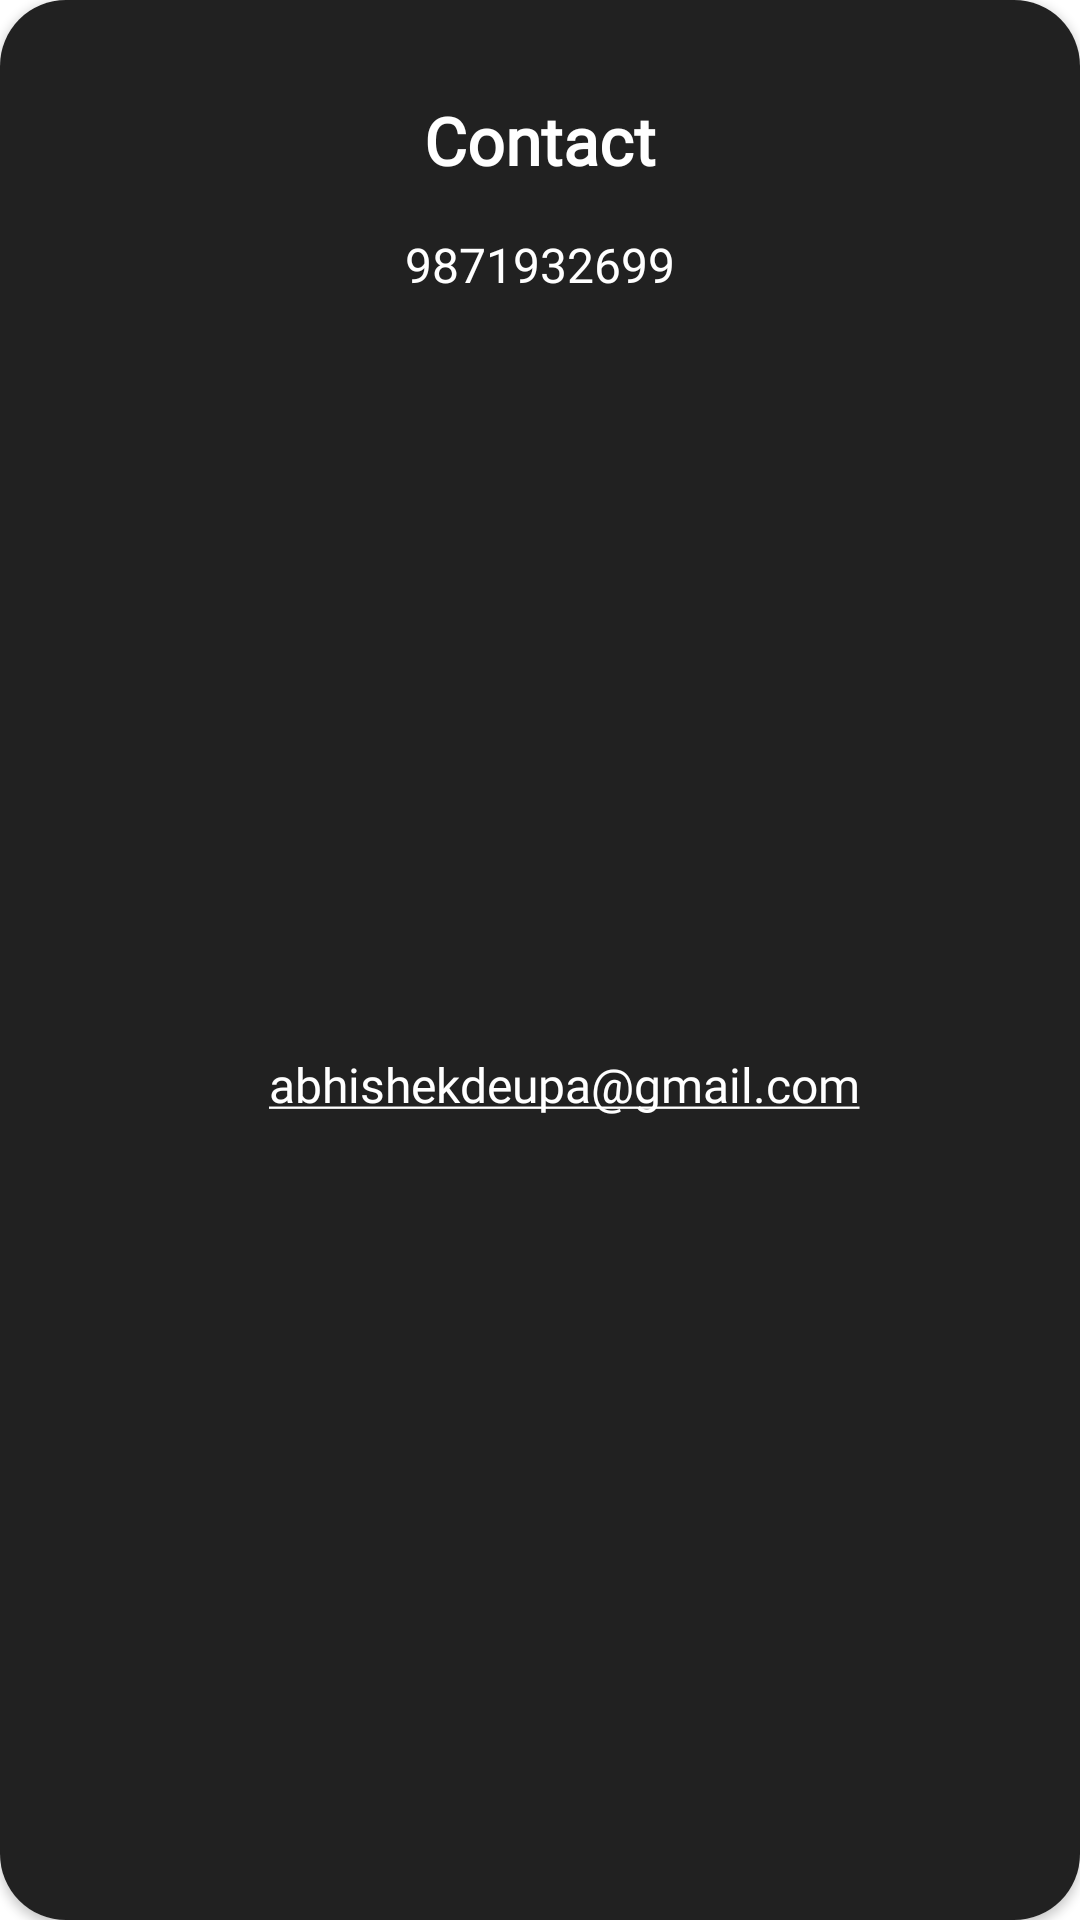

Produce the Android XML layout that renders to this screen, including the resource entries it uses.
<!-- AndroidManifest.xml: application theme Theme.IEAApp -->
<!-- res/layout/core_member_contact_popup.xml -->
<?xml version="1.0" encoding="utf-8"?>
<androidx.cardview.widget.CardView xmlns:android="http://schemas.android.com/apk/res/android"
    xmlns:app="http://schemas.android.com/apk/res-auto"
    xmlns:tools="http://schemas.android.com/tools"
    android:layout_width="match_parent"
    android:layout_height="wrap_content"
    android:layout_centerInParent="true"
    app:cardCornerRadius="22dp">

    <androidx.constraintlayout.widget.ConstraintLayout
        android:layout_width="match_parent"
        android:layout_height="match_parent"
        android:background="@color/different_black">

        <TextView
            android:id="@+id/contact_the_core_member_text"
            android:layout_width="wrap_content"
            android:layout_height="wrap_content"
            android:layout_marginTop="32dp"
            android:fontFamily="@font/poppins_regular"
            android:text="Contact"
            android:textAlignment="center"
            android:textColor="@color/white"
            android:textSize="22sp"
            android:textStyle="bold"
            app:layout_constraintEnd_toEndOf="parent"
            app:layout_constraintStart_toStartOf="parent"
            app:layout_constraintTop_toTopOf="parent" />

        <ImageView
            android:layout_width="20dp"
            android:layout_height="20dp"
            android:layout_marginEnd="8dp"
            android:background="@drawable/ic_phone"
            android:backgroundTint="@color/white"
            android:importantForAccessibility="no"
            app:layout_constraintEnd_toStartOf="@id/core_member_phone_number"
            app:layout_constraintTop_toTopOf="@id/core_member_phone_number" />

        <TextView
            android:id="@+id/core_member_phone_number"
            android:layout_width="wrap_content"
            android:layout_height="wrap_content"
            android:layout_marginTop="16dp"
            android:fontFamily="@font/poppins_regular"
            android:textColorLink="@color/white"
            android:linksClickable="true"
            android:text="9871932699"
            android:autoLink="phone"
            android:textColor="@color/white"
            android:textSize="16sp"
            app:layout_constraintEnd_toEndOf="parent"
            app:layout_constraintStart_toStartOf="parent"
            app:layout_constraintTop_toBottomOf="@id/contact_the_core_member_text"
            tools:ignore="HardcodedText" />


        <ImageView
            android:layout_width="20dp"
            android:layout_height="20dp"
            android:layout_marginEnd="8dp"
            android:background="@drawable/ic_email"
            android:backgroundTint="@color/white"
            android:importantForAccessibility="no"
            app:layout_constraintEnd_toStartOf="@id/core_member_email"
            app:layout_constraintTop_toTopOf="@id/core_member_email" />

        <TextView
            android:id="@+id/core_member_email"
            android:layout_width="wrap_content"
            android:layout_height="wrap_content"
            android:layout_marginTop="16dp"
            android:fontFamily="@font/poppins_regular"
            android:linksClickable="true"
            android:text="abhishekdeupa@gmail.com"
            android:layout_marginStart="32dp"
            android:layout_marginEnd="16dp"
            app:layout_constraintBottom_toBottomOf="parent"
            android:layout_marginBottom="32dp"
            android:textColor="@color/white"
            android:autoLink="email"
            android:textColorLink="@color/white"
            android:textSize="16sp"
            app:layout_constraintEnd_toEndOf="parent"
            app:layout_constraintStart_toStartOf="parent"
            app:layout_constraintTop_toBottomOf="@id/core_member_phone_number"
            tools:ignore="HardcodedText" />

    </androidx.constraintlayout.widget.ConstraintLayout>

</androidx.cardview.widget.CardView>
<!-- resources referenced by this layout -->
<resources>
  <color name="different_black">#212121</color>
  <color name="white">#FFFFFFFF</color>
  <style name="Theme.IEAApp" parent="Theme.MaterialComponents.DayNight.NoActionBar">
          
          <item name="colorPrimary">#00212121</item>
          <item name="colorPrimaryVariant">@color/different_black</item>
          <item name="colorOnPrimary">@color/white</item>
          
          <item name="colorSecondary">@color/black</item>
          <item name="colorSecondaryVariant">@color/different_black</item>
          <item name="colorOnSecondary">@color/different_black</item>
          
          <item name="android:statusBarColor">?attr/colorPrimaryVariant</item>
          
          <item name="colorOnSurface">@color/black</item>
      </style>
  <color name="black">#FF000000</color>
</resources>
